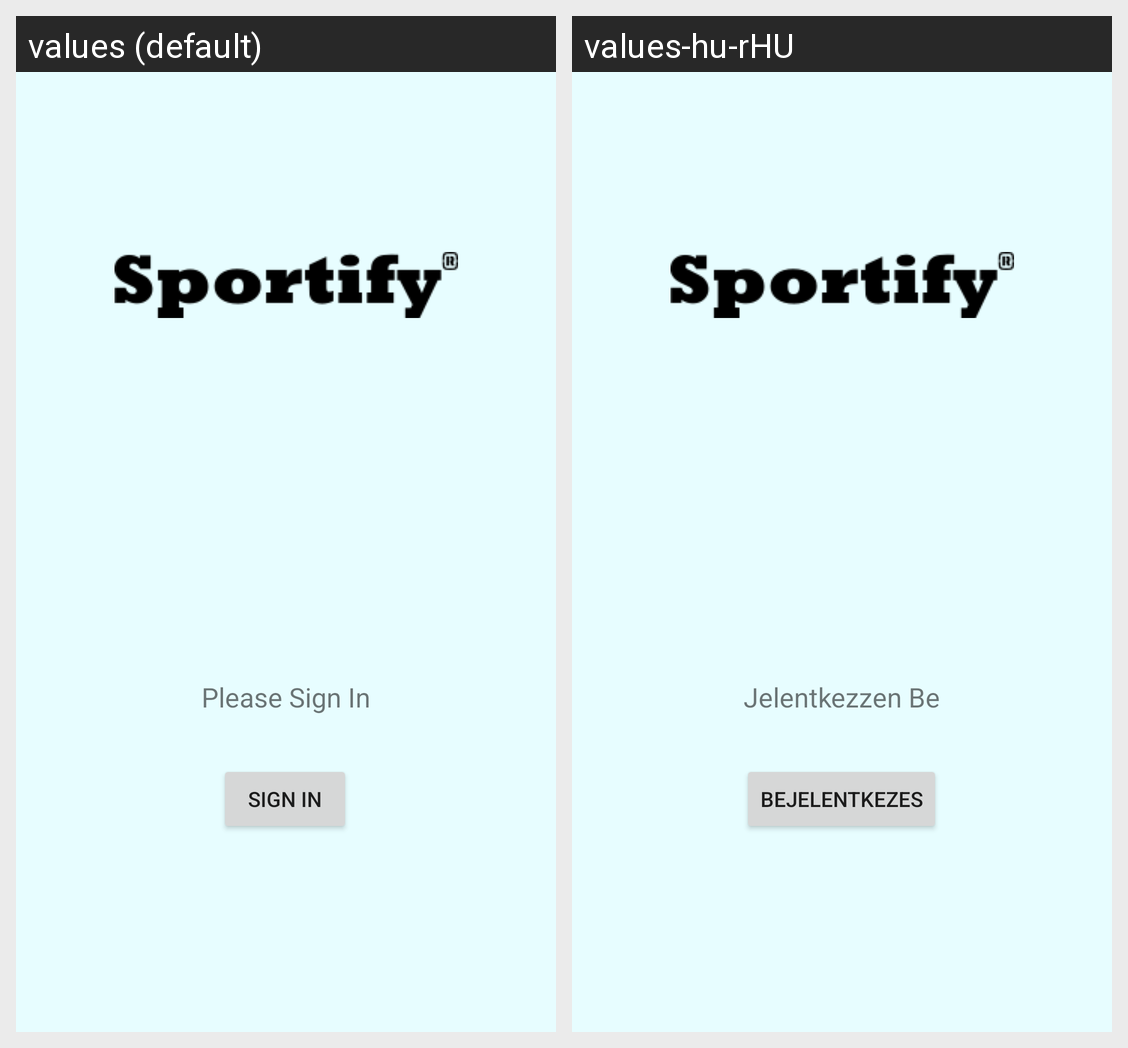

For this localized Android screen grid, give each drawn string resource with its value in every locale shown.
Android screen res/layout/activity_sing_in.xml rendered under 2 locales, left to right: values (default), values-hu-rHU. Device: Nexus 5 (rendered at 1080×1920; each locale shown at half size, 540×960, under a caption strip naming it); theme Theme.Sportify.
Strings drawn on this screen, with the default value and each locale's value (text and hints the layout hard-codes, and strings that could not be matched under every locale, appear in the picture but are not listed):

sign_in
  values: Sign in
  values-hu-rHU: Bejelentkezes

Please_Sign_In
  values: Please Sign In
  values-hu-rHU: Jelentkezzen Be
